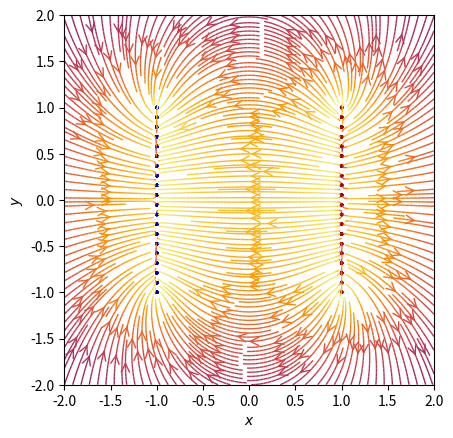

Write the Python code that produced this figure.
import sys
import numpy as np
import matplotlib.pyplot as plt
from matplotlib.patches import Circle
from enum import Enum

def E_Field(q, r0, p):
    """Return the electric field vector E=(Ex,Ey) due to charge q at r0."""
    connection = np.subtract(p,r0)
    den = np.linalg.norm(connection)**3
    return q * connection / den

def E_FieldMatrix(r0, p):
    """Return the electric field vector E=(Ex,Ey) due to charge q at r0."""
    connection = np.subtract(p,r0[:,np.newaxis,np.newaxis])
    den = np.linalg.norm(connection,axis=0)**3
    return r0[0] * connection / den



# setup capacitor
clen = 20

cy = np.linspace(-1, 1,num=clen,endpoint=True)
cz = np.linspace(-1, 1,num=clen,endpoint=True)
Cy, Cz = np.meshgrid(cy, cz)
plateplus = np.array((np.full((clen,clen),1),Cy,Cz))
plateminus = np.array((np.full((clen,clen),-1),Cy,Cz))
charges = np.concatenate((plateplus,plateminus),axis=1)

#charges.append((1,(1,0.5,0)))
#charges.append((-1,(1,-0.5,0)))

class SurfaceState(Enum):
    OnSurface = 1
    OnOutline = 2
    Outside = 3

def surfaceOption(pos):
    if(abs(pos[0]) > 1 or abs(pos[1]) > 1):
        return SurfaceState.Outside
    if(np.isclose(abs(pos[0]),1) or np.isclose(abs(pos[1]),1)):
        return SurfaceState.OnOutline
    return SurfaceState.OnSurface

def validate (pos):
    if (not np.isclose(abs(pos[1]),1)) and abs(pos[1]) > 1:
        pos[1] = -1 if pos[1] < 0 else 1
    if (not np.isclose(abs(pos[2]),1)) and abs(pos[2]) > 1:
        pos[2] = -1 if pos[2] < 0 else 1
    return pos

fraction = 0.6

def simulateStep():
    global charges
    forces = []
    min_factor = 1
    for qp, posp in charges:
        min_dist = np.linalg.norm(np.subtract(charges[0][1],charges[1][1]))
        E = 0, 0, 0
        for q, pos in charges:
            if (np.array(posp) != np.array(pos)).any(): # make sure its not the same charge
                min_dist = min(min_dist, np.linalg.norm(np.subtract(pos, posp)))
                e = E_Field(q,pos, posp) # ex is not necessary again
                E = np.add(E, e)
        E[0] = 0
        E *= qp
        min_factor = min(min_factor, fraction * min_dist / np.linalg.norm(E))
        tmp_pos = np.add(posp, min_factor * E)
        # if currently considered point is outside range, additional steps have to be performed
        if surfaceOption(tmp_pos) == SurfaceState.Outside:
            opt = surfaceOption(posp)
            if opt == SurfaceState.OnOutline:
                # only consider the tangential field
                if np.isclose(abs(posp[1]),1):
                    E[1] = 0
                if np.isclose(abs(posp[2]),1):
                    E[2] = 0
            if opt == SurfaceState.OnSurface:
                # only move till on Outline --> figure out intersection
                # handle x / [1] component
                border = (1 if E[1] > 0 else -1) - posp[1]
                len_y = np.linalg.norm((border * E[1] / E[2],border))
                border = (1 if E[2] > 0 else -1) - posp[2]
                len_x = np.linalg.norm((border * [2] / E[1], border))
                min_factor = min(min_factor, min(len_x, len_y) / np.linalg.norm(E))
        
        forces.append(E)
    print(min_factor)
    # move the charges according to the outfigured vectors
    return list(map(lambda charge, move: (charge[0],validate(np.add(charge[1], move * min_factor))),charges, forces))
            

def simulate(n):
    global charges
    for i in range(0,n):
        print("...", i, "...")
        charges = simulateStep()
#simulate(10)

# Grid of x, y points
nx, ny = 512, 512
x = np.linspace(-2, 2, nx)
y = np.linspace(-2, 2, ny)
X, Y = np.meshgrid(x, y)
Z = np.zeros((nx,ny))
gridMatrix = np.array((X,Y,Z))

# Electric field vector, E=(Ex, Ey), as separate components
E = np.array((np.zeros((ny, nx)), np.zeros((ny, nx)), np.zeros((ny, nx))))
for chargesX in charges.swapaxes(0,2):
    for charge in chargesX:
        E += E_FieldMatrix(charge, gridMatrix)

fig = plt.figure()
ax = fig.add_subplot(111)

def printDistribution():
    for chargesX in charges.swapaxes(0,2):
        for charge in chargesX:
            if(charge[0] == 1):
                ax.add_artist(Circle(charge[1:3], 0.01, color='#0000aa'))
    
    ax.set_xlabel('$x$')
    ax.set_ylabel('$y$')
    ax.set_xlim(-1.1,1.1)
    ax.set_ylim(-1.1,1.1)
    ax.set_aspect('equal')
    plt.show()




def printStreamPlot():
    # Plot the streamlines with an appropriate colormap and arrow style
    color = 2 * np.log(np.hypot(E[0],E[1]))
    ax.streamplot(x, y, E[0], E[1], color=color, linewidth=1, cmap=plt.cm.inferno,
                density=3, arrowstyle='->', arrowsize=1.5)
    
    # Add filled circles for the charges themselves
    charge_colors = {True: '#aa0000', False: '#0000aa'}
    for chargesX in charges.swapaxes(0,2):
        for charge in chargesX:
            ax.add_artist(Circle(charge[0:2], 0.01, color=charge_colors[charge[0]>0]))
    
    ax.set_xlabel('$x$')
    ax.set_ylabel('$y$')
    ax.set_xlim(-2,2)
    ax.set_ylim(-2,2)
    ax.set_aspect('equal')
    plt.show()

#printDistribution()
printStreamPlot()